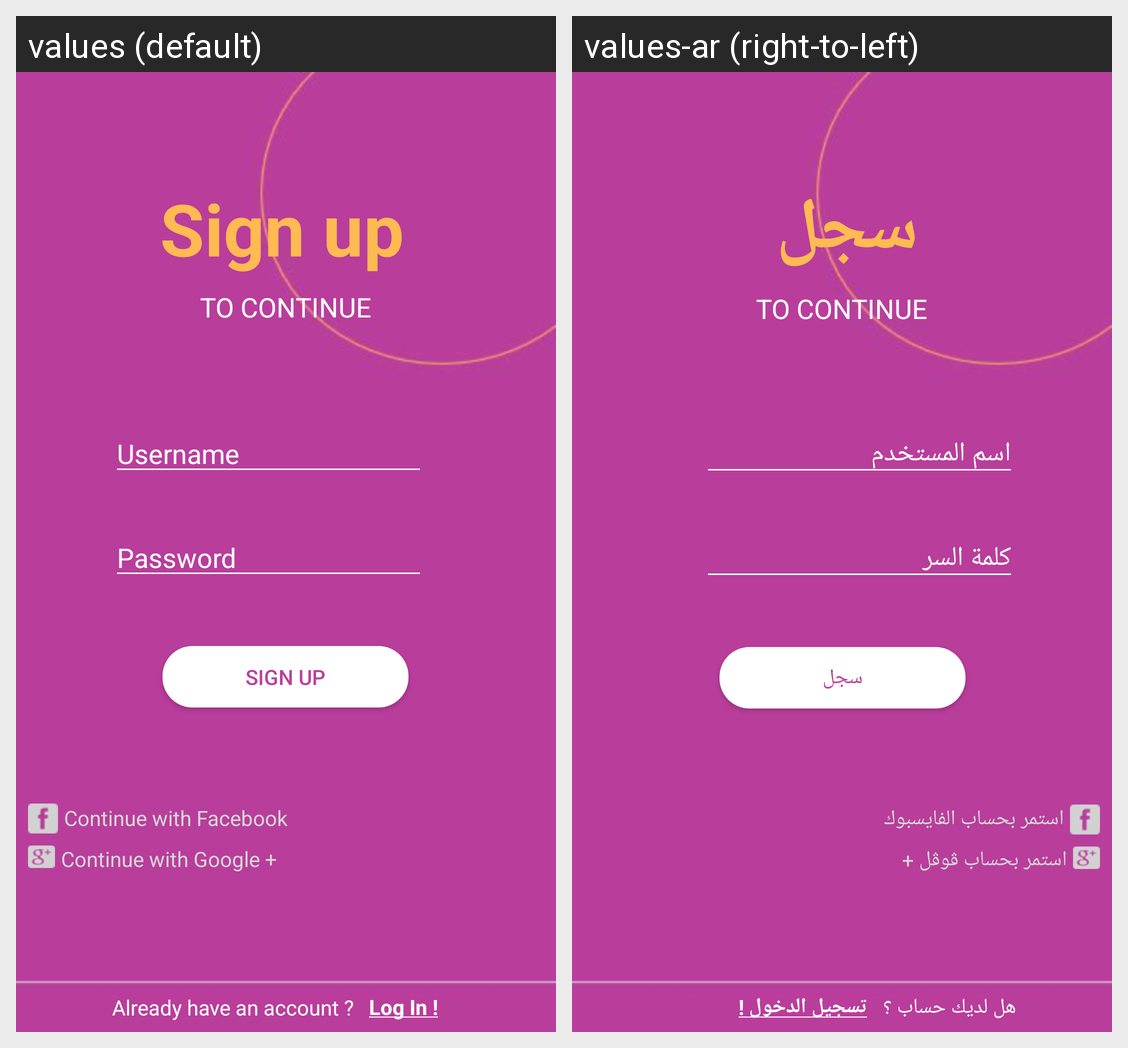

Here is an Android app screen in its default locale and in the app's own translations. Write out the translated-string differences for the strings that appear on this screen.
Android screen res/layout/fragment_sign_up.xml rendered under 2 locales, left to right: values (default), values-ar (right-to-left). Device: Nexus 5 (rendered at 1080×1920; each locale shown at half size, 540×960, under a caption strip naming it); theme AppTheme.
Strings drawn on this screen, with the default value and each locale's value (text and hints the layout hard-codes, and strings that could not be matched under every locale, appear in the picture but are not listed):

Username
  values: Username
  values-ar: اسم المستخدم

Password
  values: Password
  values-ar: كلمة السر

Signup
  values: Sign up
  values-ar: سجل

fb
  values: Continue with Facebook
  values-ar: استمر بحساب الفايسبوك

google
  values: Continue with Google +
  values-ar: استمر بحساب ڨوڨل +

q5
  values: Already have an account ?
  values-ar: هل لديك حساب ؟

logIn
  values: Log In !
  values-ar: تسجيل الدخول !

cnt
  values: TO CONTINUE
  values-ar: TO CONTINUE
